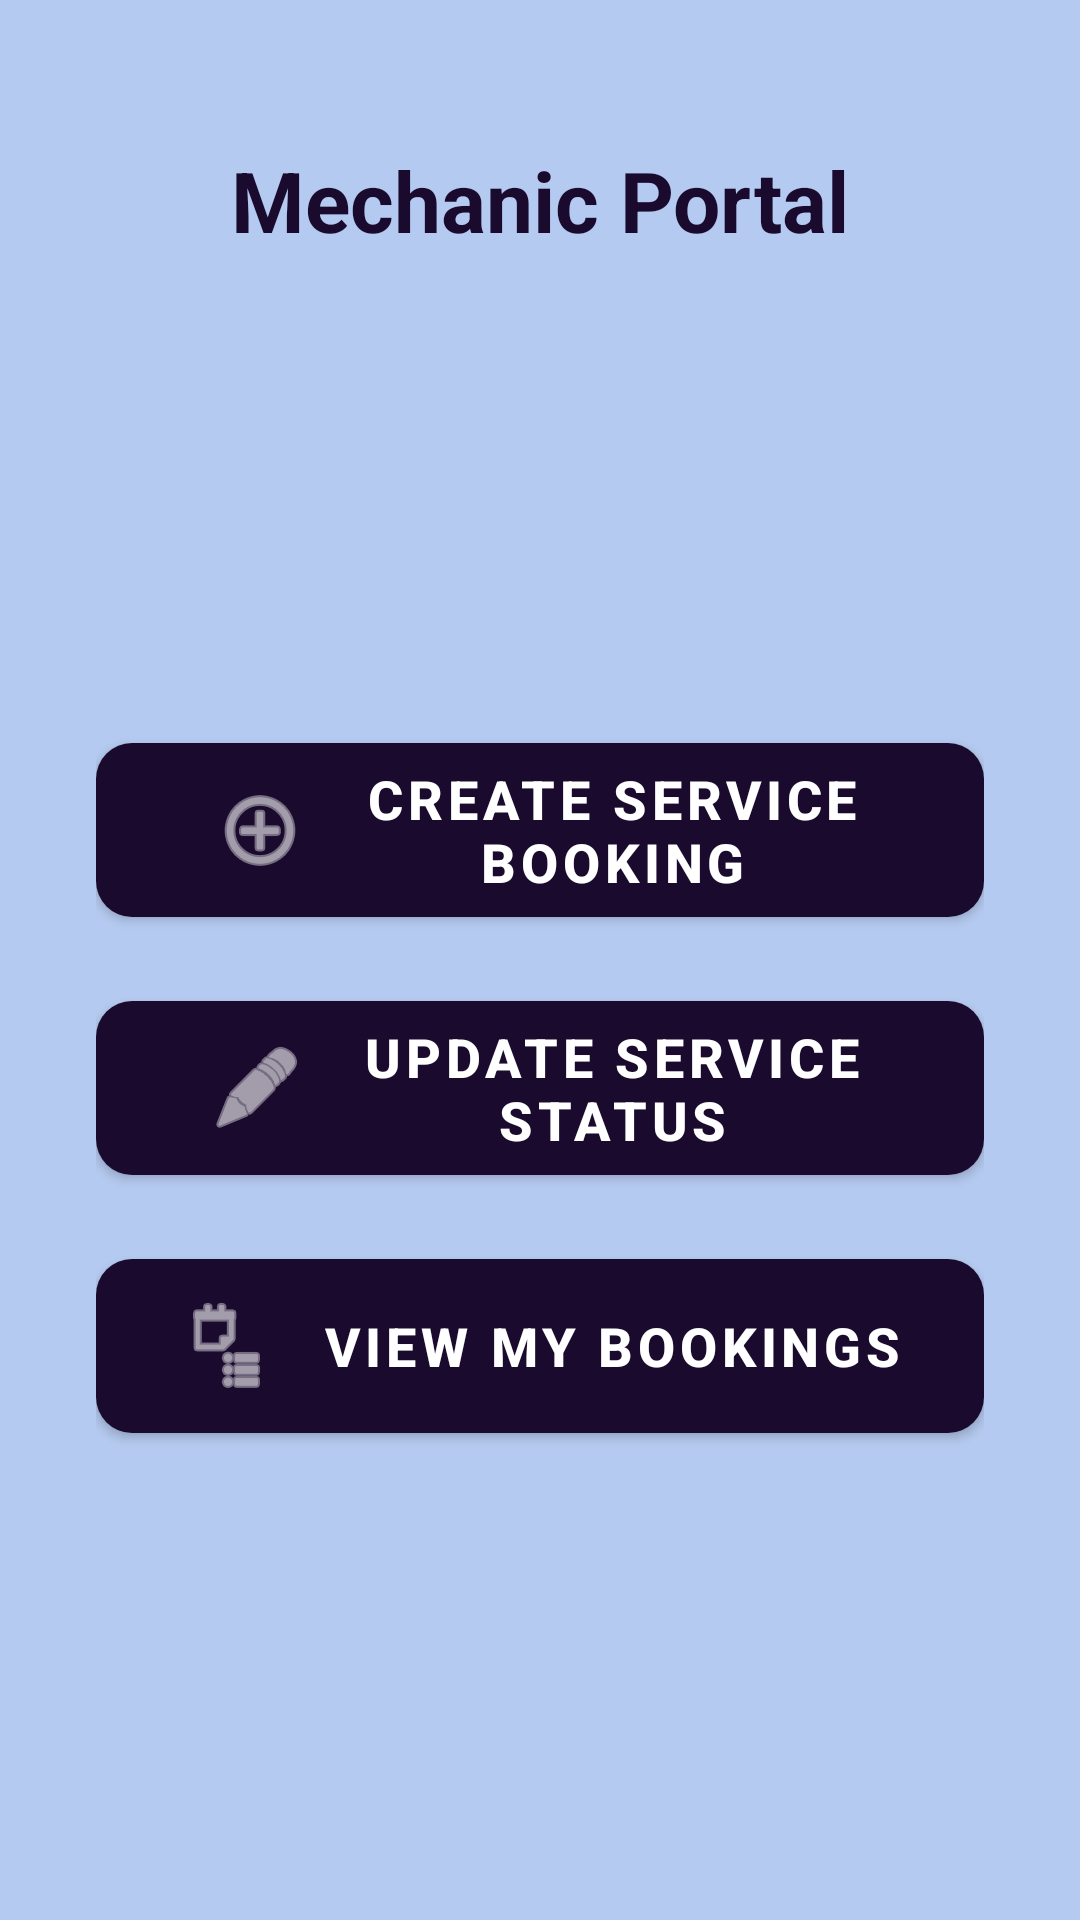

Android layout source for this screen:
<!-- AndroidManifest.xml: application theme Theme.AutoCareApplication -->
<!-- res/layout/activity_mechanic_dashboard.xml -->
<?xml version="1.0" encoding="utf-8"?>
<androidx.constraintlayout.widget.ConstraintLayout
    xmlns:android="http://schemas.android.com/apk/res/android"
    xmlns:app="http://schemas.android.com/apk/res-auto"
    xmlns:tools="http://schemas.android.com/tools"
    android:layout_width="match_parent"
    android:layout_height="match_parent"
    android:background="@color/autocare_light_blue_bg"
    tools:context=".MechanicDashboardActivity">

    <TextView
        android:id="@+id/mechanicWelcomeText"
        android:layout_width="wrap_content"
        android:layout_height="wrap_content"
        android:layout_marginTop="48dp"
        android:text="Mechanic Portal"
        android:textColor="@color/autocare_deep_purple"
        android:textSize="28sp"
        android:textStyle="bold"
        app:layout_constraintEnd_toEndOf="parent"
        app:layout_constraintStart_toStartOf="parent"
        app:layout_constraintTop_toTopOf="parent" />

    <LinearLayout
        android:layout_width="match_parent"
        android:layout_height="wrap_content"
        android:orientation="vertical"
        android:padding="32dp"
        app:layout_constraintBottom_toBottomOf="parent"
        app:layout_constraintEnd_toEndOf="parent"
        app:layout_constraintStart_toStartOf="parent"
        app:layout_constraintTop_toBottomOf="@id/mechanicWelcomeText">

        <com.google.android.material.button.MaterialButton
            android:id="@+id/btnNavCreateBooking"
            android:layout_width="match_parent"
            android:layout_height="70dp"
            android:layout_marginBottom="16dp"
            android:text="Create Service Booking"
            android:textColor="@color/white"
            android:textSize="18sp"
            android:textStyle="bold"
            app:backgroundTint="@color/autocare_deep_purple"
            app:cornerRadius="12dp"
            app:icon="@android:drawable/ic_menu_add"
            app:iconGravity="textStart"
            app:iconPadding="16dp"
            app:iconTint="@color/white" />

        <com.google.android.material.button.MaterialButton
            android:id="@+id/btnNavUpdateStatus"
            android:layout_width="match_parent"
            android:layout_height="70dp"
            android:layout_marginBottom="16dp"
            android:text="Update Service Status"
            android:textColor="@color/white"
            android:textSize="18sp"
            android:textStyle="bold"
            app:backgroundTint="@color/autocare_deep_purple"
            app:cornerRadius="12dp"
            app:icon="@android:drawable/ic_menu_edit"
            app:iconGravity="textStart"
            app:iconPadding="16dp"
            app:iconTint="@color/white" />

        <com.google.android.material.button.MaterialButton
            android:id="@+id/btnNavViewBookingsMechanic"
            android:layout_width="match_parent"
            android:layout_height="70dp"
            android:text="View My Bookings"
            android:textColor="@color/white"
            android:textSize="18sp"
            android:textStyle="bold"
            app:backgroundTint="@color/autocare_deep_purple"
            app:cornerRadius="12dp"
            app:icon="@android:drawable/ic_menu_agenda"
            app:iconGravity="textStart"
            app:iconPadding="16dp"
            app:iconTint="@color/white" />

    </LinearLayout>

</androidx.constraintlayout.widget.ConstraintLayout>
<!-- resources referenced by this layout -->
<resources>
  <color name="autocare_deep_purple">#1A0B2E</color>
  <color name="autocare_light_blue_bg">#B5CAF0</color>
  <color name="white">#FFFFFFFF</color>
  <style name="Theme.AutoCareApplication" parent="Theme.MaterialComponents.DayNight.NoActionBar">
          <item name="colorPrimary">@color/autocare_deep_purple</item>
          <item name="colorPrimaryVariant">@color/autocare_deep_purple</item>
          <item name="colorOnPrimary">@color/white</item>
  
          <item name="android:windowBackground">@color/autocare_light_blue_bg</item>
      </style>
</resources>
